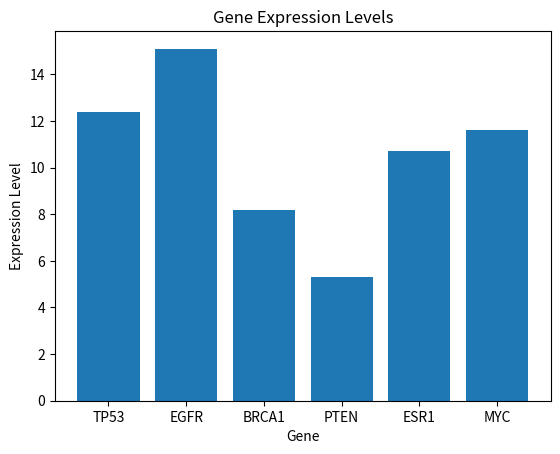

Source code (Python):
exlev = { 'TP53': 12.4 , 'EGFR': 15.1 , 'BRCA1': 8.2 , 'PTEN' : 5.3 , 'ESR1' : 10.7 }
print(exlev)

exlev['MYC'] = 11.6



import matplotlib.pyplot as plt  # 
import numpy as np               # 处理数据
plt.bar(exlev.keys(), exlev.values())  # 绘制柱状图
plt.xlabel('Gene')  # x轴标签
plt.ylabel('Expression Level')  # y轴标签
plt.title('Gene Expression Levels')  # 图表标题
plt.show() # 显示图表



goit = 'EGFR'
if goit in exlev:
    print("expression level:" + str(exlev[goit]))
else:
    print("inform: gene of interest not found")


AGEL = sum(exlev.values()) / len(exlev)
print("Average Gene Expression Level:" + str(round(AGEL,3)) )
